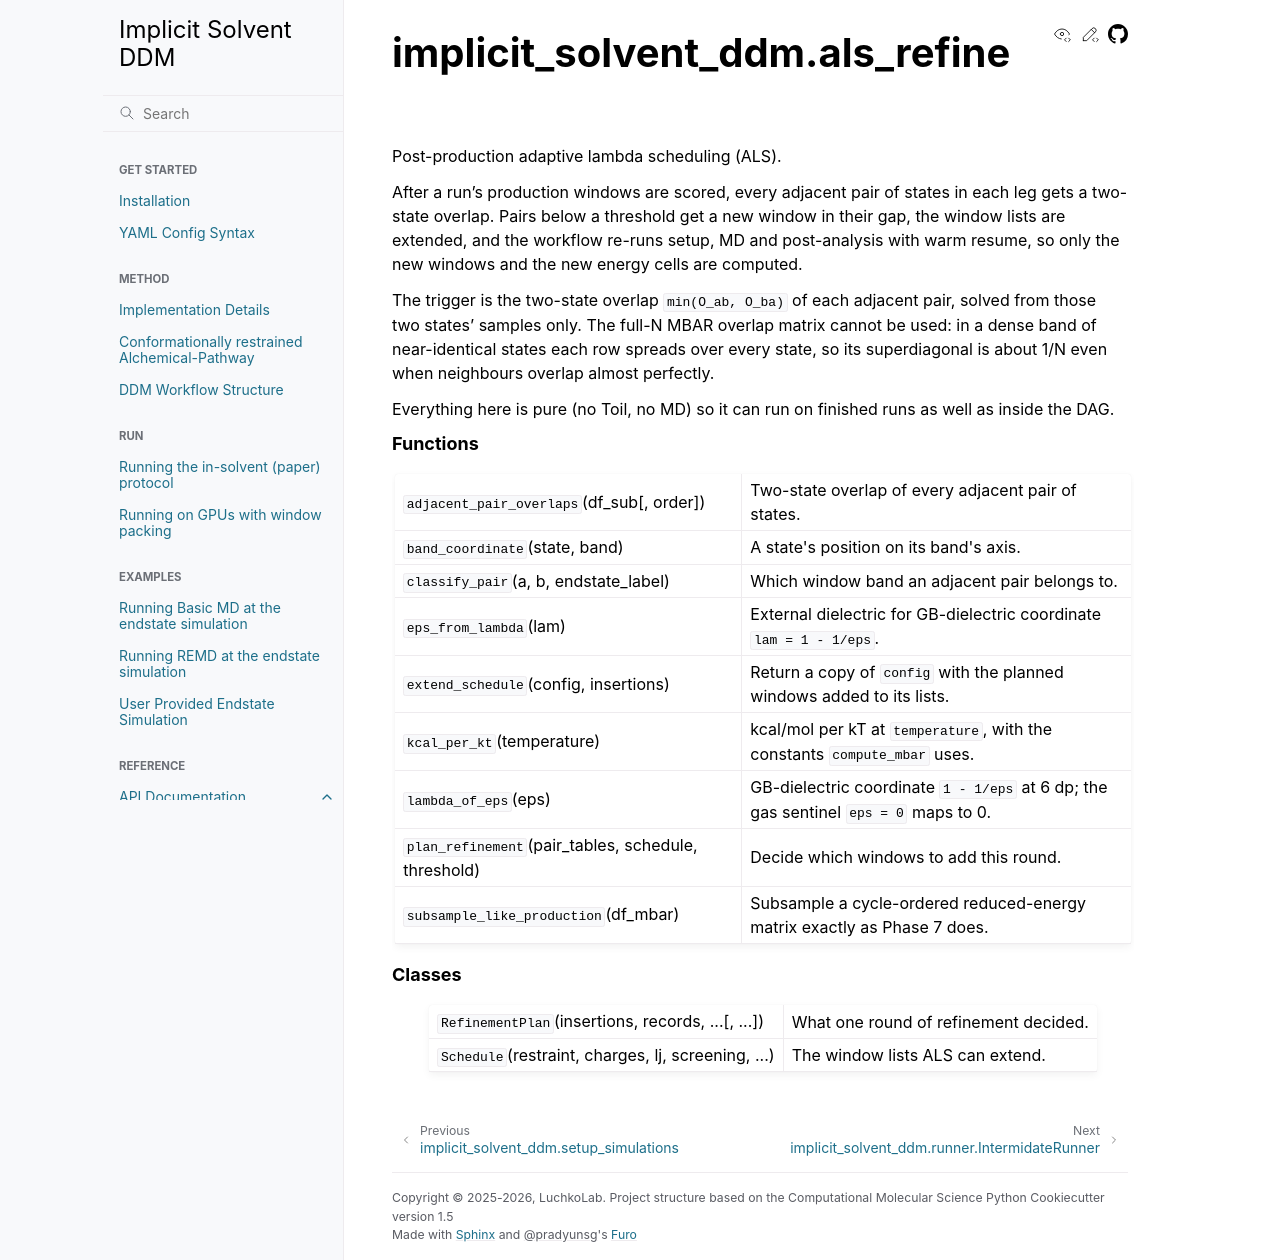

repository: LuchkoLab/Implicit-Solvent-DDM · page: autosummary/implicit_solvent_ddm.als_refine.html · generator: sphinx

implicit\_solvent\_ddm.als\_refine
==================================

.. automodule:: implicit_solvent_ddm.als_refine

   
   .. rubric:: Functions

   .. autosummary::
   
      adjacent_pair_overlaps
      band_coordinate
      classify_pair
      eps_from_lambda
      extend_schedule
      kcal_per_kt
      lambda_of_eps
      plan_refinement
      subsample_like_production
   
   .. rubric:: Classes

   .. autosummary::
   
      RefinementPlan
      Schedule
   
